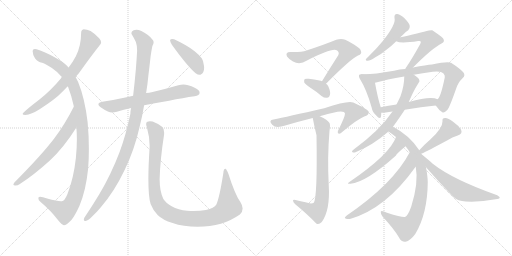
t = 0.00 s
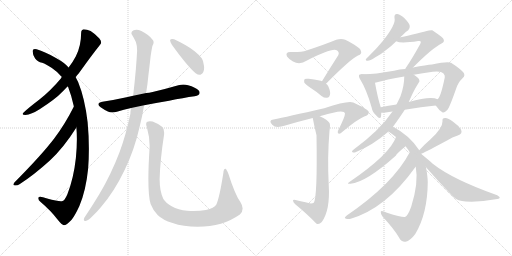
t = 3.45 s
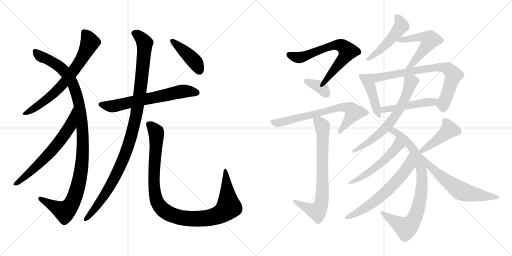
t = 6.91 s
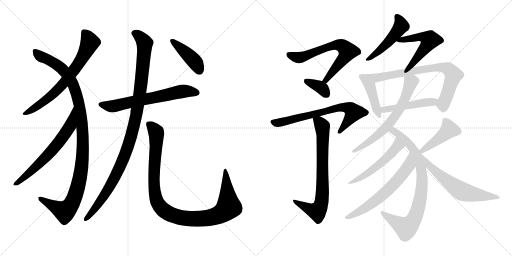
t = 10.36 s
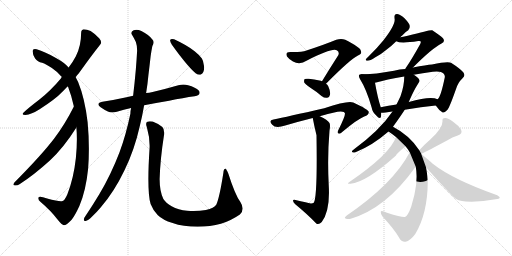
t = 13.82 s
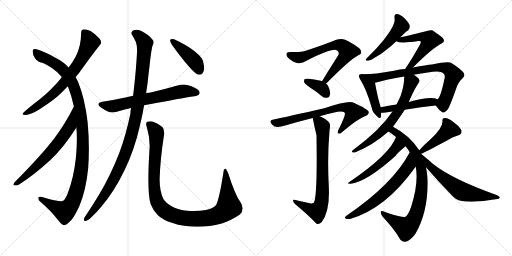
t = 17.27 s

The animated SVG that drew these frames (rendered in a browser with its animation timeline set to each time). Animation: 22 CSS @keyframes rules; one cycle of 17.27 s.

<svg version="1.1" viewBox="0 0 2048 1024" xmlns="http://www.w3.org/2000/svg">
  <g stroke="lightgray" stroke-dasharray="1,1" stroke-width="1" transform="scale(4, 4)">
    <line x1="0" y1="0" x2="256" y2="256"></line>
    <line x1="256" y1="0" x2="0" y2="256"></line>
    <line x1="128" y1="0" x2="128" y2="256"></line>
    <line x1="0" y1="128" x2="256" y2="128"></line>
    <line x1="256" y1="0" x2="512" y2="256"></line>
    <line x1="512" y1="0" x2="256" y2="256"></line>
    <line x1="384" y1="0" x2="384" y2="256"></line>
    <line x1="256" y1="128" x2="512" y2="128"></line>
  </g>
<g transform="scale(1, -1) translate(0, -850)">
   <style type="text/css">
    @keyframes keyframes0 {
      from {
       stroke: black;
       stroke-dashoffset: 697;
       stroke-width: 128;
       }
       69% {
       animation-timing-function: step-end;
       stroke: black;
       stroke-dashoffset: 0;
       stroke-width: 128;
       }
       to {
       stroke: black;
       stroke-width: 1024;
       }
       }
       #make-me-a-hanzi-animation-0 {
         animation: keyframes0 0.817220s both;
         animation-delay: 0.000000s;
         animation-timing-function: linear;
       }
    @keyframes keyframes1 {
      from {
       stroke: black;
       stroke-dashoffset: 1102;
       stroke-width: 128;
       }
       78% {
       animation-timing-function: step-end;
       stroke: black;
       stroke-dashoffset: 0;
       stroke-width: 128;
       }
       to {
       stroke: black;
       stroke-width: 1024;
       }
       }
       #make-me-a-hanzi-animation-1 {
         animation: keyframes1 1.146810s both;
         animation-delay: 0.817220s;
         animation-timing-function: linear;
       }
    @keyframes keyframes2 {
      from {
       stroke: black;
       stroke-dashoffset: 650;
       stroke-width: 128;
       }
       68% {
       animation-timing-function: step-end;
       stroke: black;
       stroke-dashoffset: 0;
       stroke-width: 128;
       }
       to {
       stroke: black;
       stroke-width: 1024;
       }
       }
       #make-me-a-hanzi-animation-2 {
         animation: keyframes2 0.778971s both;
         animation-delay: 1.964030s;
         animation-timing-function: linear;
       }
    @keyframes keyframes3 {
      from {
       stroke: black;
       stroke-dashoffset: 646;
       stroke-width: 128;
       }
       68% {
       animation-timing-function: step-end;
       stroke: black;
       stroke-dashoffset: 0;
       stroke-width: 128;
       }
       to {
       stroke: black;
       stroke-width: 1024;
       }
       }
       #make-me-a-hanzi-animation-3 {
         animation: keyframes3 0.775716s both;
         animation-delay: 2.743001s;
         animation-timing-function: linear;
       }
    @keyframes keyframes4 {
      from {
       stroke: black;
       stroke-dashoffset: 1075;
       stroke-width: 128;
       }
       78% {
       animation-timing-function: step-end;
       stroke: black;
       stroke-dashoffset: 0;
       stroke-width: 128;
       }
       to {
       stroke: black;
       stroke-width: 1024;
       }
       }
       #make-me-a-hanzi-animation-4 {
         animation: keyframes4 1.124837s both;
         animation-delay: 3.518717s;
         animation-timing-function: linear;
       }
    @keyframes keyframes5 {
      from {
       stroke: black;
       stroke-dashoffset: 1049;
       stroke-width: 128;
       }
       77% {
       animation-timing-function: step-end;
       stroke: black;
       stroke-dashoffset: 0;
       stroke-width: 128;
       }
       to {
       stroke: black;
       stroke-width: 1024;
       }
       }
       #make-me-a-hanzi-animation-5 {
         animation: keyframes5 1.103678s both;
         animation-delay: 4.643554s;
         animation-timing-function: linear;
       }
    @keyframes keyframes6 {
      from {
       stroke: black;
       stroke-dashoffset: 423;
       stroke-width: 128;
       }
       58% {
       animation-timing-function: step-end;
       stroke: black;
       stroke-dashoffset: 0;
       stroke-width: 128;
       }
       to {
       stroke: black;
       stroke-width: 1024;
       }
       }
       #make-me-a-hanzi-animation-6 {
         animation: keyframes6 0.594238s both;
         animation-delay: 5.747232s;
         animation-timing-function: linear;
       }
    @keyframes keyframes7 {
      from {
       stroke: black;
       stroke-dashoffset: 665;
       stroke-width: 128;
       }
       68% {
       animation-timing-function: step-end;
       stroke: black;
       stroke-dashoffset: 0;
       stroke-width: 128;
       }
       to {
       stroke: black;
       stroke-width: 1024;
       }
       }
       #make-me-a-hanzi-animation-7 {
         animation: keyframes7 0.791178s both;
         animation-delay: 6.341470s;
         animation-timing-function: linear;
       }
    @keyframes keyframes8 {
      from {
       stroke: black;
       stroke-dashoffset: 358;
       stroke-width: 128;
       }
       54% {
       animation-timing-function: step-end;
       stroke: black;
       stroke-dashoffset: 0;
       stroke-width: 128;
       }
       to {
       stroke: black;
       stroke-width: 1024;
       }
       }
       #make-me-a-hanzi-animation-8 {
         animation: keyframes8 0.541341s both;
         animation-delay: 7.132648s;
         animation-timing-function: linear;
       }
    @keyframes keyframes9 {
      from {
       stroke: black;
       stroke-dashoffset: 689;
       stroke-width: 128;
       }
       69% {
       animation-timing-function: step-end;
       stroke: black;
       stroke-dashoffset: 0;
       stroke-width: 128;
       }
       to {
       stroke: black;
       stroke-width: 1024;
       }
       }
       #make-me-a-hanzi-animation-9 {
         animation: keyframes9 0.810710s both;
         animation-delay: 7.673989s;
         animation-timing-function: linear;
       }
    @keyframes keyframes10 {
      from {
       stroke: black;
       stroke-dashoffset: 741;
       stroke-width: 128;
       }
       71% {
       animation-timing-function: step-end;
       stroke: black;
       stroke-dashoffset: 0;
       stroke-width: 128;
       }
       to {
       stroke: black;
       stroke-width: 1024;
       }
       }
       #make-me-a-hanzi-animation-10 {
         animation: keyframes10 0.853027s both;
         animation-delay: 8.484699s;
         animation-timing-function: linear;
       }
    @keyframes keyframes11 {
      from {
       stroke: black;
       stroke-dashoffset: 482;
       stroke-width: 128;
       }
       61% {
       animation-timing-function: step-end;
       stroke: black;
       stroke-dashoffset: 0;
       stroke-width: 128;
       }
       to {
       stroke: black;
       stroke-width: 1024;
       }
       }
       #make-me-a-hanzi-animation-11 {
         animation: keyframes11 0.642253s both;
         animation-delay: 9.337726s;
         animation-timing-function: linear;
       }
    @keyframes keyframes12 {
      from {
       stroke: black;
       stroke-dashoffset: 536;
       stroke-width: 128;
       }
       64% {
       animation-timing-function: step-end;
       stroke: black;
       stroke-dashoffset: 0;
       stroke-width: 128;
       }
       to {
       stroke: black;
       stroke-width: 1024;
       }
       }
       #make-me-a-hanzi-animation-12 {
         animation: keyframes12 0.686198s both;
         animation-delay: 9.979979s;
         animation-timing-function: linear;
       }
    @keyframes keyframes13 {
      from {
       stroke: black;
       stroke-dashoffset: 434;
       stroke-width: 128;
       }
       59% {
       animation-timing-function: step-end;
       stroke: black;
       stroke-dashoffset: 0;
       stroke-width: 128;
       }
       to {
       stroke: black;
       stroke-width: 1024;
       }
       }
       #make-me-a-hanzi-animation-13 {
         animation: keyframes13 0.603190s both;
         animation-delay: 10.666177s;
         animation-timing-function: linear;
       }
    @keyframes keyframes14 {
      from {
       stroke: black;
       stroke-dashoffset: 762;
       stroke-width: 128;
       }
       71% {
       animation-timing-function: step-end;
       stroke: black;
       stroke-dashoffset: 0;
       stroke-width: 128;
       }
       to {
       stroke: black;
       stroke-width: 1024;
       }
       }
       #make-me-a-hanzi-animation-14 {
         animation: keyframes14 0.870117s both;
         animation-delay: 11.269367s;
         animation-timing-function: linear;
       }
    @keyframes keyframes15 {
      from {
       stroke: black;
       stroke-dashoffset: 477;
       stroke-width: 128;
       }
       61% {
       animation-timing-function: step-end;
       stroke: black;
       stroke-dashoffset: 0;
       stroke-width: 128;
       }
       to {
       stroke: black;
       stroke-width: 1024;
       }
       }
       #make-me-a-hanzi-animation-15 {
         animation: keyframes15 0.638184s both;
         animation-delay: 12.139484s;
         animation-timing-function: linear;
       }
    @keyframes keyframes16 {
      from {
       stroke: black;
       stroke-dashoffset: 650;
       stroke-width: 128;
       }
       68% {
       animation-timing-function: step-end;
       stroke: black;
       stroke-dashoffset: 0;
       stroke-width: 128;
       }
       to {
       stroke: black;
       stroke-width: 1024;
       }
       }
       #make-me-a-hanzi-animation-16 {
         animation: keyframes16 0.778971s both;
         animation-delay: 12.777668s;
         animation-timing-function: linear;
       }
    @keyframes keyframes17 {
      from {
       stroke: black;
       stroke-dashoffset: 830;
       stroke-width: 128;
       }
       73% {
       animation-timing-function: step-end;
       stroke: black;
       stroke-dashoffset: 0;
       stroke-width: 128;
       }
       to {
       stroke: black;
       stroke-width: 1024;
       }
       }
       #make-me-a-hanzi-animation-17 {
         animation: keyframes17 0.925456s both;
         animation-delay: 13.556639s;
         animation-timing-function: linear;
       }
    @keyframes keyframes18 {
      from {
       stroke: black;
       stroke-dashoffset: 526;
       stroke-width: 128;
       }
       63% {
       animation-timing-function: step-end;
       stroke: black;
       stroke-dashoffset: 0;
       stroke-width: 128;
       }
       to {
       stroke: black;
       stroke-width: 1024;
       }
       }
       #make-me-a-hanzi-animation-18 {
         animation: keyframes18 0.678060s both;
         animation-delay: 14.482095s;
         animation-timing-function: linear;
       }
    @keyframes keyframes19 {
      from {
       stroke: black;
       stroke-dashoffset: 627;
       stroke-width: 128;
       }
       67% {
       animation-timing-function: step-end;
       stroke: black;
       stroke-dashoffset: 0;
       stroke-width: 128;
       }
       to {
       stroke: black;
       stroke-width: 1024;
       }
       }
       #make-me-a-hanzi-animation-19 {
         animation: keyframes19 0.760254s both;
         animation-delay: 15.160155s;
         animation-timing-function: linear;
       }
    @keyframes keyframes20 {
      from {
       stroke: black;
       stroke-dashoffset: 441;
       stroke-width: 128;
       }
       59% {
       animation-timing-function: step-end;
       stroke: black;
       stroke-dashoffset: 0;
       stroke-width: 128;
       }
       to {
       stroke: black;
       stroke-width: 1024;
       }
       }
       #make-me-a-hanzi-animation-20 {
         animation: keyframes20 0.608887s both;
         animation-delay: 15.920409s;
         animation-timing-function: linear;
       }
    @keyframes keyframes21 {
      from {
       stroke: black;
       stroke-dashoffset: 603;
       stroke-width: 128;
       }
       66% {
       animation-timing-function: step-end;
       stroke: black;
       stroke-dashoffset: 0;
       stroke-width: 128;
       }
       to {
       stroke: black;
       stroke-width: 1024;
       }
       }
       #make-me-a-hanzi-animation-21 {
         animation: keyframes21 0.740723s both;
         animation-delay: 16.529296s;
         animation-timing-function: linear;
       }
</style>
<path d="M 302.5 542.0 Q 315.5 556.0 325.5 571.0 Q 365.5 627.0 399.5 670.0 Q 404.5 675.0 404.5 681.0 Q 404.5 688.0 397.5 696.0 Q 381.5 714.0 362.5 726.0 Q 347.5 733.0 334.5 733.0 Q 324.5 731.0 324.5 718.0 Q 324.5 667.0 303.5 625.0 Q 292.5 604.0 274.5 580.0 L 247.5 543.0 Q 244.5 539.0 243.5 536.0 Q 202.5 487.0 156.5 451.0 Q 114.5 419.0 95.5 401.0 Q 90.5 397.0 90.5 394.0 Q 90.5 390.0 101.5 390.0 Q 125.5 392.0 158.5 413.0 Q 223.5 455.0 247.5 481.0 Q 270.5 505.0 271.5 505.0 L 302.5 542.0 Z" fill="lightgray"></path> 
<path d="M 350.5 361.0 Q 339.5 456.0 312.5 522.0 Q 306.5 533.0 302.5 542.0 L 274.5 580.0 Q 258.5 599.0 225.5 617.0 Q 179.5 644.0 146.5 653.0 Q 142.5 654.0 139.5 654.0 Q 130.5 654.0 130.5 646.0 Q 130.5 631.0 140.5 616.0 Q 150.5 602.0 168.5 599.0 Q 183.5 594.0 207.5 578.0 Q 229.5 563.0 244.5 545.0 Q 246.5 543.0 247.5 543.0 L 271.5 505.0 Q 286.5 466.0 295.5 424.0 L 305.5 340.0 Q 307.5 318.0 307.5 294.0 Q 307.5 258.0 303.5 218.0 Q 294.5 136.0 269.5 73.0 Q 257.5 45.0 247.5 45.0 L 243.5 45.0 Q 228.5 45.0 188.5 56.0 Q 169.5 63.0 160.5 63.0 Q 155.5 63.0 154.5 61.0 Q 153.5 58.0 153.5 56.0 Q 153.5 49.0 161.5 43.0 Q 203.5 7.0 228.5 -26.0 Q 248.5 -51.0 255.5 -51.0 Q 265.5 -51.0 286.5 -29.0 Q 299.5 -13.0 317.5 26.0 Q 343.5 87.0 352.5 175.0 Q 355.5 214.0 355.5 255.0 Q 355.5 307.0 350.5 361.0 Z" fill="lightgray"></path> 
<path d="M 295.5 424.0 Q 260.5 354.0 217.5 297.0 Q 168.5 232.0 57.5 120.0 Q 53.5 115.0 53.5 112.0 Q 53.5 109.0 60.5 108.0 L 62.5 108.0 Q 70.5 108.0 79.5 114.0 Q 135.5 150.0 199.5 208.0 Q 254.5 259.0 305.5 340.0 C 321.5 365.0 309.5 451.0 295.5 424.0 Z" fill="lightgray"></path> 
<path d="M 610.5 482.0 Q 596.5 479.0 584.5 478.0 L 532.5 467.0 Q 509.5 461.0 491.5 458.0 Q 451.5 449.0 409.5 443.0 Q 393.5 440.0 393.5 433.0 Q 393.5 428.0 402.5 421.0 Q 416.5 411.0 431.5 404.0 Q 439.5 400.0 448.5 400.0 Q 457.5 400.0 467.5 403.0 Q 494.5 411.0 524.5 418.0 L 576.5 429.0 Q 622.5 438.0 676.5 447.0 Q 733.5 459.0 778.5 465.0 Q 798.5 469.0 798.5 479.0 Q 798.5 491.0 776.5 500.0 Q 767.5 505.0 752.5 509.0 Q 743.5 512.0 733.5 512.0 Q 724.5 512.0 713.5 509.0 Q 661.5 494.0 610.5 482.0 Z" fill="lightgray"></path> 
<path d="M 584.5 478.0 Q 590.5 514.0 593.5 548.0 Q 598.5 589.0 602.5 625.0 Q 605.5 647.0 609.5 666.0 Q 614.5 674.0 614.5 681.0 Q 614.5 687.0 609.5 692.0 Q 595.5 711.0 565.5 726.0 Q 554.5 731.0 545.5 731.0 Q 539.5 731.0 534.5 729.0 Q 525.5 725.0 525.5 718.0 Q 525.5 715.0 528.5 710.0 Q 536.5 697.0 543.5 682.0 Q 548.5 668.0 548.5 647.0 Q 546.5 613.0 543.5 574.0 Q 538.5 518.0 532.5 467.0 L 524.5 418.0 Q 521.5 407.0 521.5 395.0 Q 503.5 309.0 478.5 242.0 Q 442.5 148.0 396.5 72.0 Q 369.5 27.0 342.5 -13.0 Q 335.5 -21.0 335.5 -27.0 L 335.5 -30.0 Q 335.5 -34.0 340.5 -34.0 L 342.5 -34.0 Q 352.5 -32.0 367.5 -17.0 Q 387.5 2.0 402.5 20.0 Q 456.5 82.0 498.5 170.0 Q 537.5 250.0 558.5 343.0 Q 569.5 387.0 576.5 429.0 L 584.5 478.0 Z" fill="lightgray"></path> 
<path d="M 602.5 34.0 Q 612.5 8.0 630.5 -10.0 Q 650.5 -30.0 690.5 -42.0 Q 732.5 -57.0 790.5 -57.0 Q 841.5 -57.0 883.5 -45.0 Q 923.5 -33.0 959.5 -8.0 Q 970.5 2.0 970.5 16.0 Q 970.5 28.0 961.5 42.0 Q 940.5 70.0 913.5 155.0 Q 906.5 172.0 902.5 175.0 L 901.5 175.0 Q 894.5 175.0 893.5 159.0 Q 878.5 62.0 865.5 32.0 Q 856.5 17.0 823.5 10.0 Q 800.5 6.0 774.5 6.0 Q 761.5 6.0 748.5 7.0 Q 713.5 10.0 686.5 25.0 Q 662.5 39.0 653.5 54.0 Q 638.5 85.0 638.5 133.0 Q 640.5 211.0 656.5 313.0 L 656.5 320.0 Q 656.5 335.0 649.5 342.0 Q 634.5 355.0 610.5 364.0 Q 604.5 365.0 599.5 365.0 Q 593.5 365.0 589.5 363.0 Q 584.5 361.0 584.5 354.0 Q 584.5 349.0 587.5 341.0 Q 598.5 302.0 598.5 268.0 L 598.5 262.0 Q 593.5 186.0 593.5 133.0 Q 593.5 62.0 602.5 34.0 Z" fill="lightgray"></path> 
<path d="M 680.5 690.0 L 680.5 688.0 Q 680.5 682.0 687.5 671.0 Q 749.5 585.0 782.5 557.0 Q 791.5 551.0 798.5 551.0 Q 801.5 551.0 803.5 552.0 Q 816.5 558.0 816.5 580.0 Q 816.5 584.0 815.5 589.0 Q 813.5 607.0 807.5 616.0 Q 797.5 630.0 778.5 645.0 Q 750.5 668.0 696.5 693.0 Q 692.5 694.0 688.5 694.0 Q 682.5 694.0 680.5 690.0 Z" fill="lightgray"></path> 
<path d="M 1304.0 515.0 Q 1403.0 615.0 1432.0 628.0 Q 1450.0 634.0 1443.0 648.0 Q 1440.0 661.0 1381.0 691.0 Q 1365.0 698.0 1345.0 691.0 Q 1299.0 672.0 1226.0 648.0 Q 1207.0 641.0 1161.0 642.0 Q 1140.0 642.0 1148.0 624.0 Q 1155.0 614.0 1172.0 604.0 Q 1199.0 589.0 1228.0 608.0 Q 1328.0 659.0 1347.0 649.0 Q 1359.0 642.0 1353.0 629.0 Q 1322.0 581.0 1288.0 525.0 C 1272.0 499.0 1283.0 494.0 1304.0 515.0 Z" fill="lightgray"></path> 
<path d="M 1288.0 525.0 Q 1284.0 529.0 1235.0 535.0 Q 1223.0 536.0 1219.0 534.0 Q 1215.0 530.0 1217.0 520.0 Q 1221.0 513.0 1243.0 498.0 Q 1264.0 485.0 1286.0 466.0 Q 1298.0 457.0 1309.0 459.0 Q 1318.0 460.0 1320.0 471.0 Q 1323.0 483.0 1313.0 505.0 Q 1310.0 512.0 1304.0 515.0 L 1288.0 525.0 Z" fill="lightgray"></path> 
<path d="M 1279.0 385.0 Q 1312.0 395.0 1350.0 403.0 Q 1378.0 407.0 1380.0 396.0 Q 1380.0 383.0 1354.0 331.0 Q 1348.0 319.0 1354.0 316.0 Q 1360.0 313.0 1370.0 323.0 Q 1431.0 374.0 1457.0 384.0 Q 1476.0 390.0 1475.0 402.0 Q 1474.0 412.0 1413.0 440.0 Q 1392.0 449.0 1297.0 417.0 Q 1147.0 383.0 1094.0 372.0 Q 1072.0 369.0 1089.0 351.0 Q 1102.0 335.0 1141.0 348.0 Q 1195.0 364.0 1251.0 378.0 L 1279.0 385.0 Z" fill="lightgray"></path> 
<path d="M 1222.0 41.0 Q 1204.0 45.0 1182.0 50.0 Q 1172.0 53.0 1172.0 47.0 Q 1173.0 40.0 1181.0 33.0 Q 1232.0 -9.0 1265.0 -44.0 Q 1275.0 -51.0 1287.0 -38.0 Q 1321.0 8.0 1315.0 108.0 Q 1309.0 222.0 1318.0 327.0 Q 1322.0 349.0 1318.0 358.0 Q 1311.0 370.0 1279.0 385.0 C 1252.0 399.0 1247.0 401.0 1251.0 378.0 Q 1257.0 345.0 1266.0 309.0 Q 1270.0 60.0 1255.0 39.0 Q 1245.0 33.0 1222.0 41.0 Z" fill="lightgray"></path> 
<path d="M 1602.0 701.0 Q 1603.0 705.0 1608.0 707.0 Q 1621.0 723.0 1633.0 729.0 Q 1640.0 736.0 1639.0 746.0 Q 1638.0 756.0 1619.0 776.0 Q 1603.0 792.0 1589.0 794.0 Q 1576.0 795.0 1578.0 778.0 Q 1585.0 754.0 1533.0 688.0 Q 1508.0 657.0 1475.0 625.0 Q 1468.0 618.0 1464.0 614.0 Q 1460.0 607.0 1471.0 607.0 Q 1480.0 607.0 1500.0 620.0 Q 1521.0 630.0 1547.0 652.0 Q 1565.0 665.0 1585.0 685.0 L 1602.0 701.0 Z" fill="lightgray"></path> 
<path d="M 1652.0 580.0 Q 1727.0 656.0 1766.0 676.0 Q 1782.0 683.0 1772.0 697.0 Q 1762.0 707.0 1729.0 729.0 Q 1723.0 732.0 1631.0 707.0 Q 1618.0 704.0 1602.0 701.0 C 1573.0 695.0 1561.0 693.0 1585.0 685.0 Q 1603.0 675.0 1673.0 686.0 Q 1680.0 687.0 1682.0 685.0 Q 1685.0 682.0 1681.0 674.0 Q 1647.0 613.0 1627.0 584.0 Q 1623.0 580.0 1621.0 574.0 C 1607.0 548.0 1631.0 559.0 1652.0 580.0 Z" fill="lightgray"></path> 
<path d="M 1450.0 553.0 Q 1440.0 554.0 1437.0 551.0 Q 1433.0 545.0 1441.0 532.0 Q 1466.0 492.0 1486.0 422.0 Q 1490.0 400.0 1505.0 388.0 Q 1521.0 370.0 1524.0 384.0 Q 1525.0 391.0 1525.0 399.0 L 1523.0 421.0 Q 1511.0 457.0 1500.0 519.0 C 1495.0 549.0 1480.0 552.0 1450.0 553.0 Z" fill="lightgray"></path> 
<path d="M 1743.0 428.0 Q 1756.0 409.0 1768.0 402.0 Q 1775.0 395.0 1790.0 411.0 Q 1799.0 423.0 1823.0 491.0 Q 1830.0 518.0 1851.0 538.0 Q 1863.0 548.0 1853.0 561.0 Q 1840.0 576.0 1804.0 599.0 Q 1791.0 606.0 1728.0 592.0 Q 1707.0 591.0 1652.0 580.0 L 1621.0 574.0 Q 1599.0 573.0 1576.0 567.0 Q 1486.0 551.0 1450.0 553.0 C 1420.0 553.0 1471.0 511.0 1500.0 519.0 Q 1546.0 532.0 1617.0 544.0 L 1655.0 551.0 Q 1689.0 558.0 1731.0 563.0 Q 1764.0 567.0 1774.0 556.0 Q 1781.0 549.0 1779.0 540.0 Q 1763.0 461.0 1750.0 453.0 C 1738.0 435.0 1738.0 435.0 1743.0 428.0 Z" fill="lightgray"></path> 
<path d="M 1619.0 411.0 Q 1686.0 423.0 1743.0 428.0 C 1773.0 431.0 1778.0 443.0 1750.0 453.0 Q 1722.0 466.0 1635.0 442.0 L 1586.0 432.0 Q 1553.0 428.0 1523.0 421.0 C 1494.0 414.0 1495.0 398.0 1525.0 399.0 Q 1532.0 399.0 1543.0 400.0 Q 1555.0 403.0 1570.0 404.0 L 1619.0 411.0 Z" fill="lightgray"></path> 
<path d="M 1572.0 343.0 Q 1603.0 386.0 1619.0 411.0 L 1635.0 442.0 Q 1642.0 458.0 1651.0 477.0 Q 1661.0 498.0 1674.0 518.0 Q 1681.0 525.0 1676.0 533.0 Q 1672.0 540.0 1655.0 551.0 C 1630.0 568.0 1618.0 574.0 1617.0 544.0 Q 1617.0 507.0 1602.0 465.0 Q 1595.0 450.0 1586.0 432.0 L 1570.0 404.0 Q 1519.0 328.0 1411.0 249.0 Q 1405.0 243.0 1410.0 241.0 Q 1416.0 238.0 1424.0 242.0 Q 1491.0 269.0 1554.0 324.0 L 1572.0 343.0 Z" fill="lightgray"></path> 
<path d="M 1685.0 234.0 L 1685.0 235.0 L 1677.0 249.0 Q 1638.0 309.0 1572.0 343.0 C 1546.0 358.0 1529.0 341.0 1554.0 324.0 Q 1569.0 314.0 1584.0 302.0 L 1622.0 265.0 Q 1631.0 255.0 1639.0 241.0 L 1663.0 183.0 Q 1675.0 119.0 1645.0 24.0 Q 1632.0 -13.0 1620.0 -18.0 Q 1611.0 -21.0 1548.0 -1.0 Q 1524.0 11.0 1523.0 3.0 Q 1522.0 -4.0 1530.0 -16.0 Q 1578.0 -68.0 1596.0 -100.0 Q 1606.0 -119.0 1622.0 -117.0 Q 1641.0 -113.0 1661.0 -86.0 Q 1710.0 -5.0 1711.0 121.0 Q 1711.0 142.0 1704.0 181.0 L 1685.0 234.0 Z" fill="lightgray"></path> 
<path d="M 1584.0 302.0 Q 1560.0 233.0 1399.0 123.0 Q 1383.0 114.0 1402.0 115.0 Q 1465.0 121.0 1584.0 228.0 Q 1585.0 234.0 1622.0 265.0 C 1645.0 284.0 1595.0 330.0 1584.0 302.0 Z" fill="lightgray"></path> 
<path d="M 1639.0 241.0 Q 1573.0 115.0 1387.0 -12.0 Q 1374.0 -22.0 1383.0 -24.0 Q 1390.0 -28.0 1403.0 -25.0 Q 1544.0 17.0 1661.0 181.0 Q 1661.0 182.0 1663.0 183.0 C 1681.0 207.0 1653.0 267.0 1639.0 241.0 Z" fill="lightgray"></path> 
<path d="M 1685.0 235.0 Q 1712.0 247.0 1790.0 289.0 Q 1809.0 302.0 1831.0 308.0 Q 1852.0 315.0 1844.0 332.0 Q 1834.0 348.0 1811.0 364.0 Q 1792.0 379.0 1780.0 378.0 Q 1768.0 378.0 1770.0 365.0 Q 1771.0 337.0 1721.0 292.0 Q 1699.0 273.0 1677.0 249.0 C 1657.0 227.0 1658.0 223.0 1685.0 235.0 Z" fill="lightgray"></path> 
<path d="M 1704.0 181.0 Q 1756.0 121.0 1812.0 64.0 Q 1831.0 45.0 1863.0 44.0 Q 1921.0 41.0 1982.0 53.0 Q 1998.0 54.0 1999.0 59.0 Q 2000.0 63.0 1989.0 69.0 Q 1811.0 132.0 1731.0 195.0 Q 1721.0 205.0 1685.0 234.0 C 1662.0 253.0 1684.0 204.0 1704.0 181.0 Z" fill="lightgray"></path> 
      <clipPath id="make-me-a-hanzi-clip-0">
      <path d="M 302.5 542.0 Q 315.5 556.0 325.5 571.0 Q 365.5 627.0 399.5 670.0 Q 404.5 675.0 404.5 681.0 Q 404.5 688.0 397.5 696.0 Q 381.5 714.0 362.5 726.0 Q 347.5 733.0 334.5 733.0 Q 324.5 731.0 324.5 718.0 Q 324.5 667.0 303.5 625.0 Q 292.5 604.0 274.5 580.0 L 247.5 543.0 Q 244.5 539.0 243.5 536.0 Q 202.5 487.0 156.5 451.0 Q 114.5 419.0 95.5 401.0 Q 90.5 397.0 90.5 394.0 Q 90.5 390.0 101.5 390.0 Q 125.5 392.0 158.5 413.0 Q 223.5 455.0 247.5 481.0 Q 270.5 505.0 271.5 505.0 L 302.5 542.0 Z" fill="lightgray"></path>
      </clipPath>
      <path clip-path="url(#make-me-a-hanzi-clip-0)" d="M 337.5 720.0 L 359.5 681.0 L 303.5 579.0 L 216.5 477.0 L 172.5 441.0 L 96.5 395.0 " fill="none" id="make-me-a-hanzi-animation-0" stroke-dasharray="569 1138" stroke-linecap="round"></path>

      <clipPath id="make-me-a-hanzi-clip-1">
      <path d="M 350.5 361.0 Q 339.5 456.0 312.5 522.0 Q 306.5 533.0 302.5 542.0 L 274.5 580.0 Q 258.5 599.0 225.5 617.0 Q 179.5 644.0 146.5 653.0 Q 142.5 654.0 139.5 654.0 Q 130.5 654.0 130.5 646.0 Q 130.5 631.0 140.5 616.0 Q 150.5 602.0 168.5 599.0 Q 183.5 594.0 207.5 578.0 Q 229.5 563.0 244.5 545.0 Q 246.5 543.0 247.5 543.0 L 271.5 505.0 Q 286.5 466.0 295.5 424.0 L 305.5 340.0 Q 307.5 318.0 307.5 294.0 Q 307.5 258.0 303.5 218.0 Q 294.5 136.0 269.5 73.0 Q 257.5 45.0 247.5 45.0 L 243.5 45.0 Q 228.5 45.0 188.5 56.0 Q 169.5 63.0 160.5 63.0 Q 155.5 63.0 154.5 61.0 Q 153.5 58.0 153.5 56.0 Q 153.5 49.0 161.5 43.0 Q 203.5 7.0 228.5 -26.0 Q 248.5 -51.0 255.5 -51.0 Q 265.5 -51.0 286.5 -29.0 Q 299.5 -13.0 317.5 26.0 Q 343.5 87.0 352.5 175.0 Q 355.5 214.0 355.5 255.0 Q 355.5 307.0 350.5 361.0 Z" fill="lightgray"></path>
      </clipPath>
      <path clip-path="url(#make-me-a-hanzi-clip-1)" d="M 141.5 643.0 L 159.5 626.0 L 237.5 583.0 L 284.5 528.0 L 314.5 444.0 L 331.5 306.0 L 322.5 153.0 L 304.5 80.0 L 283.5 31.0 L 257.5 4.0 L 159.5 58.0 " fill="none" id="make-me-a-hanzi-animation-1" stroke-dasharray="974 1948" stroke-linecap="round"></path>

      <clipPath id="make-me-a-hanzi-clip-2">
      <path d="M 295.5 424.0 Q 260.5 354.0 217.5 297.0 Q 168.5 232.0 57.5 120.0 Q 53.5 115.0 53.5 112.0 Q 53.5 109.0 60.5 108.0 L 62.5 108.0 Q 70.5 108.0 79.5 114.0 Q 135.5 150.0 199.5 208.0 Q 254.5 259.0 305.5 340.0 C 321.5 365.0 309.5 451.0 295.5 424.0 Z" fill="lightgray"></path>
      </clipPath>
      <path clip-path="url(#make-me-a-hanzi-clip-2)" d="M 292.5 417.0 L 280.5 345.0 L 235.5 281.0 L 133.5 173.0 L 59.5 114.0 " fill="none" id="make-me-a-hanzi-animation-2" stroke-dasharray="522 1044" stroke-linecap="round"></path>

      <clipPath id="make-me-a-hanzi-clip-3">
      <path d="M 610.5 482.0 Q 596.5 479.0 584.5 478.0 L 532.5 467.0 Q 509.5 461.0 491.5 458.0 Q 451.5 449.0 409.5 443.0 Q 393.5 440.0 393.5 433.0 Q 393.5 428.0 402.5 421.0 Q 416.5 411.0 431.5 404.0 Q 439.5 400.0 448.5 400.0 Q 457.5 400.0 467.5 403.0 Q 494.5 411.0 524.5 418.0 L 576.5 429.0 Q 622.5 438.0 676.5 447.0 Q 733.5 459.0 778.5 465.0 Q 798.5 469.0 798.5 479.0 Q 798.5 491.0 776.5 500.0 Q 767.5 505.0 752.5 509.0 Q 743.5 512.0 733.5 512.0 Q 724.5 512.0 713.5 509.0 Q 661.5 494.0 610.5 482.0 Z" fill="lightgray"></path>
      </clipPath>
      <path clip-path="url(#make-me-a-hanzi-clip-3)" d="M 403.5 431.0 L 457.5 426.0 L 730.5 485.0 L 786.5 480.0 " fill="none" id="make-me-a-hanzi-animation-3" stroke-dasharray="518 1036" stroke-linecap="round"></path>

      <clipPath id="make-me-a-hanzi-clip-4">
      <path d="M 584.5 478.0 Q 590.5 514.0 593.5 548.0 Q 598.5 589.0 602.5 625.0 Q 605.5 647.0 609.5 666.0 Q 614.5 674.0 614.5 681.0 Q 614.5 687.0 609.5 692.0 Q 595.5 711.0 565.5 726.0 Q 554.5 731.0 545.5 731.0 Q 539.5 731.0 534.5 729.0 Q 525.5 725.0 525.5 718.0 Q 525.5 715.0 528.5 710.0 Q 536.5 697.0 543.5 682.0 Q 548.5 668.0 548.5 647.0 Q 546.5 613.0 543.5 574.0 Q 538.5 518.0 532.5 467.0 L 524.5 418.0 Q 521.5 407.0 521.5 395.0 Q 503.5 309.0 478.5 242.0 Q 442.5 148.0 396.5 72.0 Q 369.5 27.0 342.5 -13.0 Q 335.5 -21.0 335.5 -27.0 L 335.5 -30.0 Q 335.5 -34.0 340.5 -34.0 L 342.5 -34.0 Q 352.5 -32.0 367.5 -17.0 Q 387.5 2.0 402.5 20.0 Q 456.5 82.0 498.5 170.0 Q 537.5 250.0 558.5 343.0 Q 569.5 387.0 576.5 429.0 L 584.5 478.0 Z" fill="lightgray"></path>
      </clipPath>
      <path clip-path="url(#make-me-a-hanzi-clip-4)" d="M 537.5 718.0 L 570.5 692.0 L 578.5 665.0 L 559.5 476.0 L 534.5 341.0 L 503.5 240.0 L 454.5 131.0 L 387.5 25.0 L 340.5 -28.0 " fill="none" id="make-me-a-hanzi-animation-4" stroke-dasharray="947 1894" stroke-linecap="round"></path>

      <clipPath id="make-me-a-hanzi-clip-5">
      <path d="M 602.5 34.0 Q 612.5 8.0 630.5 -10.0 Q 650.5 -30.0 690.5 -42.0 Q 732.5 -57.0 790.5 -57.0 Q 841.5 -57.0 883.5 -45.0 Q 923.5 -33.0 959.5 -8.0 Q 970.5 2.0 970.5 16.0 Q 970.5 28.0 961.5 42.0 Q 940.5 70.0 913.5 155.0 Q 906.5 172.0 902.5 175.0 L 901.5 175.0 Q 894.5 175.0 893.5 159.0 Q 878.5 62.0 865.5 32.0 Q 856.5 17.0 823.5 10.0 Q 800.5 6.0 774.5 6.0 Q 761.5 6.0 748.5 7.0 Q 713.5 10.0 686.5 25.0 Q 662.5 39.0 653.5 54.0 Q 638.5 85.0 638.5 133.0 Q 640.5 211.0 656.5 313.0 L 656.5 320.0 Q 656.5 335.0 649.5 342.0 Q 634.5 355.0 610.5 364.0 Q 604.5 365.0 599.5 365.0 Q 593.5 365.0 589.5 363.0 Q 584.5 361.0 584.5 354.0 Q 584.5 349.0 587.5 341.0 Q 598.5 302.0 598.5 268.0 L 598.5 262.0 Q 593.5 186.0 593.5 133.0 Q 593.5 62.0 602.5 34.0 Z" fill="lightgray"></path>
      </clipPath>
      <path clip-path="url(#make-me-a-hanzi-clip-5)" d="M 596.5 353.0 L 625.5 317.0 L 616.5 177.0 L 619.5 75.0 L 635.5 30.0 L 669.5 -1.0 L 716.5 -19.0 L 782.5 -26.0 L 855.5 -17.0 L 890.5 0.0 L 914.5 22.0 L 902.5 170.0 " fill="none" id="make-me-a-hanzi-animation-5" stroke-dasharray="921 1842" stroke-linecap="round"></path>

      <clipPath id="make-me-a-hanzi-clip-6">
      <path d="M 680.5 690.0 L 680.5 688.0 Q 680.5 682.0 687.5 671.0 Q 749.5 585.0 782.5 557.0 Q 791.5 551.0 798.5 551.0 Q 801.5 551.0 803.5 552.0 Q 816.5 558.0 816.5 580.0 Q 816.5 584.0 815.5 589.0 Q 813.5 607.0 807.5 616.0 Q 797.5 630.0 778.5 645.0 Q 750.5 668.0 696.5 693.0 Q 692.5 694.0 688.5 694.0 Q 682.5 694.0 680.5 690.0 Z" fill="lightgray"></path>
      </clipPath>
      <path clip-path="url(#make-me-a-hanzi-clip-6)" d="M 686.5 689.0 L 780.5 602.0 L 797.5 567.0 " fill="none" id="make-me-a-hanzi-animation-6" stroke-dasharray="295 590" stroke-linecap="round"></path>

      <clipPath id="make-me-a-hanzi-clip-7">
      <path d="M 1304.0 515.0 Q 1403.0 615.0 1432.0 628.0 Q 1450.0 634.0 1443.0 648.0 Q 1440.0 661.0 1381.0 691.0 Q 1365.0 698.0 1345.0 691.0 Q 1299.0 672.0 1226.0 648.0 Q 1207.0 641.0 1161.0 642.0 Q 1140.0 642.0 1148.0 624.0 Q 1155.0 614.0 1172.0 604.0 Q 1199.0 589.0 1228.0 608.0 Q 1328.0 659.0 1347.0 649.0 Q 1359.0 642.0 1353.0 629.0 Q 1322.0 581.0 1288.0 525.0 C 1272.0 499.0 1283.0 494.0 1304.0 515.0 Z" fill="lightgray"></path>
      </clipPath>
      <path clip-path="url(#make-me-a-hanzi-clip-7)" d="M 1157.0 631.0 L 1174.0 623.0 L 1212.0 622.0 L 1336.0 668.0 L 1357.0 671.0 L 1378.0 660.0 L 1391.0 645.0 L 1379.0 623.0 L 1310.0 540.0 L 1307.0 529.0 L 1296.0 529.0 " fill="none" id="make-me-a-hanzi-animation-7" stroke-dasharray="537 1074" stroke-linecap="round"></path>

      <clipPath id="make-me-a-hanzi-clip-8">
      <path d="M 1288.0 525.0 Q 1284.0 529.0 1235.0 535.0 Q 1223.0 536.0 1219.0 534.0 Q 1215.0 530.0 1217.0 520.0 Q 1221.0 513.0 1243.0 498.0 Q 1264.0 485.0 1286.0 466.0 Q 1298.0 457.0 1309.0 459.0 Q 1318.0 460.0 1320.0 471.0 Q 1323.0 483.0 1313.0 505.0 Q 1310.0 512.0 1304.0 515.0 L 1288.0 525.0 Z" fill="lightgray"></path>
      </clipPath>
      <path clip-path="url(#make-me-a-hanzi-clip-8)" d="M 1224.0 526.0 L 1287.0 497.0 L 1307.0 471.0 " fill="none" id="make-me-a-hanzi-animation-8" stroke-dasharray="230 460" stroke-linecap="round"></path>

      <clipPath id="make-me-a-hanzi-clip-9">
      <path d="M 1279.0 385.0 Q 1312.0 395.0 1350.0 403.0 Q 1378.0 407.0 1380.0 396.0 Q 1380.0 383.0 1354.0 331.0 Q 1348.0 319.0 1354.0 316.0 Q 1360.0 313.0 1370.0 323.0 Q 1431.0 374.0 1457.0 384.0 Q 1476.0 390.0 1475.0 402.0 Q 1474.0 412.0 1413.0 440.0 Q 1392.0 449.0 1297.0 417.0 Q 1147.0 383.0 1094.0 372.0 Q 1072.0 369.0 1089.0 351.0 Q 1102.0 335.0 1141.0 348.0 Q 1195.0 364.0 1251.0 378.0 L 1279.0 385.0 Z" fill="lightgray"></path>
      </clipPath>
      <path clip-path="url(#make-me-a-hanzi-clip-9)" d="M 1092.0 361.0 L 1128.0 361.0 L 1333.0 416.0 L 1369.0 421.0 L 1403.0 413.0 L 1415.0 401.0 L 1357.0 324.0 " fill="none" id="make-me-a-hanzi-animation-9" stroke-dasharray="561 1122" stroke-linecap="round"></path>

      <clipPath id="make-me-a-hanzi-clip-10">
      <path d="M 1222.0 41.0 Q 1204.0 45.0 1182.0 50.0 Q 1172.0 53.0 1172.0 47.0 Q 1173.0 40.0 1181.0 33.0 Q 1232.0 -9.0 1265.0 -44.0 Q 1275.0 -51.0 1287.0 -38.0 Q 1321.0 8.0 1315.0 108.0 Q 1309.0 222.0 1318.0 327.0 Q 1322.0 349.0 1318.0 358.0 Q 1311.0 370.0 1279.0 385.0 C 1252.0 399.0 1247.0 401.0 1251.0 378.0 Q 1257.0 345.0 1266.0 309.0 Q 1270.0 60.0 1255.0 39.0 Q 1245.0 33.0 1222.0 41.0 Z" fill="lightgray"></path>
      </clipPath>
      <path clip-path="url(#make-me-a-hanzi-clip-10)" d="M 1260.0 373.0 L 1278.0 361.0 L 1289.0 344.0 L 1291.0 322.0 L 1291.0 97.0 L 1284.0 33.0 L 1268.0 5.0 L 1237.0 14.0 L 1178.0 45.0 " fill="none" id="make-me-a-hanzi-animation-10" stroke-dasharray="613 1226" stroke-linecap="round"></path>

      <clipPath id="make-me-a-hanzi-clip-11">
      <path d="M 1602.0 701.0 Q 1603.0 705.0 1608.0 707.0 Q 1621.0 723.0 1633.0 729.0 Q 1640.0 736.0 1639.0 746.0 Q 1638.0 756.0 1619.0 776.0 Q 1603.0 792.0 1589.0 794.0 Q 1576.0 795.0 1578.0 778.0 Q 1585.0 754.0 1533.0 688.0 Q 1508.0 657.0 1475.0 625.0 Q 1468.0 618.0 1464.0 614.0 Q 1460.0 607.0 1471.0 607.0 Q 1480.0 607.0 1500.0 620.0 Q 1521.0 630.0 1547.0 652.0 Q 1565.0 665.0 1585.0 685.0 L 1602.0 701.0 Z" fill="lightgray"></path>
      </clipPath>
      <path clip-path="url(#make-me-a-hanzi-clip-11)" d="M 1588.0 783.0 L 1601.0 762.0 L 1602.0 742.0 L 1531.0 659.0 L 1473.0 616.0 " fill="none" id="make-me-a-hanzi-animation-11" stroke-dasharray="354 708" stroke-linecap="round"></path>

      <clipPath id="make-me-a-hanzi-clip-12">
      <path d="M 1652.0 580.0 Q 1727.0 656.0 1766.0 676.0 Q 1782.0 683.0 1772.0 697.0 Q 1762.0 707.0 1729.0 729.0 Q 1723.0 732.0 1631.0 707.0 Q 1618.0 704.0 1602.0 701.0 C 1573.0 695.0 1561.0 693.0 1585.0 685.0 Q 1603.0 675.0 1673.0 686.0 Q 1680.0 687.0 1682.0 685.0 Q 1685.0 682.0 1681.0 674.0 Q 1647.0 613.0 1627.0 584.0 Q 1623.0 580.0 1621.0 574.0 C 1607.0 548.0 1631.0 559.0 1652.0 580.0 Z" fill="lightgray"></path>
      </clipPath>
      <path clip-path="url(#make-me-a-hanzi-clip-12)" d="M 1590.0 688.0 L 1690.0 704.0 L 1719.0 691.0 L 1652.0 595.0 L 1629.0 576.0 " fill="none" id="make-me-a-hanzi-animation-12" stroke-dasharray="408 816" stroke-linecap="round"></path>

      <clipPath id="make-me-a-hanzi-clip-13">
      <path d="M 1450.0 553.0 Q 1440.0 554.0 1437.0 551.0 Q 1433.0 545.0 1441.0 532.0 Q 1466.0 492.0 1486.0 422.0 Q 1490.0 400.0 1505.0 388.0 Q 1521.0 370.0 1524.0 384.0 Q 1525.0 391.0 1525.0 399.0 L 1523.0 421.0 Q 1511.0 457.0 1500.0 519.0 C 1495.0 549.0 1480.0 552.0 1450.0 553.0 Z" fill="lightgray"></path>
      </clipPath>
      <path clip-path="url(#make-me-a-hanzi-clip-13)" d="M 1444.0 546.0 L 1481.0 506.0 L 1515.0 387.0 " fill="none" id="make-me-a-hanzi-animation-13" stroke-dasharray="306 612" stroke-linecap="round"></path>

      <clipPath id="make-me-a-hanzi-clip-14">
      <path d="M 1743.0 428.0 Q 1756.0 409.0 1768.0 402.0 Q 1775.0 395.0 1790.0 411.0 Q 1799.0 423.0 1823.0 491.0 Q 1830.0 518.0 1851.0 538.0 Q 1863.0 548.0 1853.0 561.0 Q 1840.0 576.0 1804.0 599.0 Q 1791.0 606.0 1728.0 592.0 Q 1707.0 591.0 1652.0 580.0 L 1621.0 574.0 Q 1599.0 573.0 1576.0 567.0 Q 1486.0 551.0 1450.0 553.0 C 1420.0 553.0 1471.0 511.0 1500.0 519.0 Q 1546.0 532.0 1617.0 544.0 L 1655.0 551.0 Q 1689.0 558.0 1731.0 563.0 Q 1764.0 567.0 1774.0 556.0 Q 1781.0 549.0 1779.0 540.0 Q 1763.0 461.0 1750.0 453.0 C 1738.0 435.0 1738.0 435.0 1743.0 428.0 Z" fill="lightgray"></path>
      </clipPath>
      <path clip-path="url(#make-me-a-hanzi-clip-14)" d="M 1466.0 550.0 L 1471.0 544.0 L 1502.0 538.0 L 1742.0 581.0 L 1793.0 574.0 L 1814.0 549.0 L 1774.0 438.0 L 1775.0 417.0 " fill="none" id="make-me-a-hanzi-animation-14" stroke-dasharray="634 1268" stroke-linecap="round"></path>

      <clipPath id="make-me-a-hanzi-clip-15">
      <path d="M 1619.0 411.0 Q 1686.0 423.0 1743.0 428.0 C 1773.0 431.0 1778.0 443.0 1750.0 453.0 Q 1722.0 466.0 1635.0 442.0 L 1586.0 432.0 Q 1553.0 428.0 1523.0 421.0 C 1494.0 414.0 1495.0 398.0 1525.0 399.0 Q 1532.0 399.0 1543.0 400.0 Q 1555.0 403.0 1570.0 404.0 L 1619.0 411.0 Z" fill="lightgray"></path>
      </clipPath>
      <path clip-path="url(#make-me-a-hanzi-clip-15)" d="M 1529.0 405.0 L 1537.0 412.0 L 1744.0 448.0 " fill="none" id="make-me-a-hanzi-animation-15" stroke-dasharray="349 698" stroke-linecap="round"></path>

      <clipPath id="make-me-a-hanzi-clip-16">
      <path d="M 1572.0 343.0 Q 1603.0 386.0 1619.0 411.0 L 1635.0 442.0 Q 1642.0 458.0 1651.0 477.0 Q 1661.0 498.0 1674.0 518.0 Q 1681.0 525.0 1676.0 533.0 Q 1672.0 540.0 1655.0 551.0 C 1630.0 568.0 1618.0 574.0 1617.0 544.0 Q 1617.0 507.0 1602.0 465.0 Q 1595.0 450.0 1586.0 432.0 L 1570.0 404.0 Q 1519.0 328.0 1411.0 249.0 Q 1405.0 243.0 1410.0 241.0 Q 1416.0 238.0 1424.0 242.0 Q 1491.0 269.0 1554.0 324.0 L 1572.0 343.0 Z" fill="lightgray"></path>
      </clipPath>
      <path clip-path="url(#make-me-a-hanzi-clip-16)" d="M 1625.0 537.0 L 1643.0 521.0 L 1639.0 508.0 L 1605.0 425.0 L 1572.0 374.0 L 1501.0 301.0 L 1428.0 251.0 L 1421.0 252.0 L 1417.0 244.0 " fill="none" id="make-me-a-hanzi-animation-16" stroke-dasharray="522 1044" stroke-linecap="round"></path>

      <clipPath id="make-me-a-hanzi-clip-17">
      <path d="M 1685.0 234.0 L 1685.0 235.0 L 1677.0 249.0 Q 1638.0 309.0 1572.0 343.0 C 1546.0 358.0 1529.0 341.0 1554.0 324.0 Q 1569.0 314.0 1584.0 302.0 L 1622.0 265.0 Q 1631.0 255.0 1639.0 241.0 L 1663.0 183.0 Q 1675.0 119.0 1645.0 24.0 Q 1632.0 -13.0 1620.0 -18.0 Q 1611.0 -21.0 1548.0 -1.0 Q 1524.0 11.0 1523.0 3.0 Q 1522.0 -4.0 1530.0 -16.0 Q 1578.0 -68.0 1596.0 -100.0 Q 1606.0 -119.0 1622.0 -117.0 Q 1641.0 -113.0 1661.0 -86.0 Q 1710.0 -5.0 1711.0 121.0 Q 1711.0 142.0 1704.0 181.0 L 1685.0 234.0 Z" fill="lightgray"></path>
      </clipPath>
      <path clip-path="url(#make-me-a-hanzi-clip-17)" d="M 1562.0 325.0 L 1577.0 324.0 L 1610.0 300.0 L 1658.0 245.0 L 1683.0 180.0 L 1689.0 113.0 L 1665.0 -7.0 L 1644.0 -44.0 L 1624.0 -62.0 L 1562.0 -26.0 L 1556.0 -17.0 L 1545.0 -16.0 L 1529.0 0.0 " fill="none" id="make-me-a-hanzi-animation-17" stroke-dasharray="702 1404" stroke-linecap="round"></path>

      <clipPath id="make-me-a-hanzi-clip-18">
      <path d="M 1584.0 302.0 Q 1560.0 233.0 1399.0 123.0 Q 1383.0 114.0 1402.0 115.0 Q 1465.0 121.0 1584.0 228.0 Q 1585.0 234.0 1622.0 265.0 C 1645.0 284.0 1595.0 330.0 1584.0 302.0 Z" fill="lightgray"></path>
      </clipPath>
      <path clip-path="url(#make-me-a-hanzi-clip-18)" d="M 1587.0 296.0 L 1590.0 266.0 L 1564.0 233.0 L 1491.0 171.0 L 1424.0 128.0 L 1409.0 128.0 L 1406.0 121.0 " fill="none" id="make-me-a-hanzi-animation-18" stroke-dasharray="398 796" stroke-linecap="round"></path>

      <clipPath id="make-me-a-hanzi-clip-19">
      <path d="M 1639.0 241.0 Q 1573.0 115.0 1387.0 -12.0 Q 1374.0 -22.0 1383.0 -24.0 Q 1390.0 -28.0 1403.0 -25.0 Q 1544.0 17.0 1661.0 181.0 Q 1661.0 182.0 1663.0 183.0 C 1681.0 207.0 1653.0 267.0 1639.0 241.0 Z" fill="lightgray"></path>
      </clipPath>
      <path clip-path="url(#make-me-a-hanzi-clip-19)" d="M 1640.0 233.0 L 1635.0 186.0 L 1570.0 108.0 L 1490.0 38.0 L 1431.0 0.0 L 1389.0 -19.0 " fill="none" id="make-me-a-hanzi-animation-19" stroke-dasharray="499 998" stroke-linecap="round"></path>

      <clipPath id="make-me-a-hanzi-clip-20">
      <path d="M 1685.0 235.0 Q 1712.0 247.0 1790.0 289.0 Q 1809.0 302.0 1831.0 308.0 Q 1852.0 315.0 1844.0 332.0 Q 1834.0 348.0 1811.0 364.0 Q 1792.0 379.0 1780.0 378.0 Q 1768.0 378.0 1770.0 365.0 Q 1771.0 337.0 1721.0 292.0 Q 1699.0 273.0 1677.0 249.0 C 1657.0 227.0 1658.0 223.0 1685.0 235.0 Z" fill="lightgray"></path>
      </clipPath>
      <path clip-path="url(#make-me-a-hanzi-clip-20)" d="M 1779.0 369.0 L 1796.0 330.0 L 1753.0 292.0 L 1690.0 249.0 L 1687.0 241.0 " fill="none" id="make-me-a-hanzi-animation-20" stroke-dasharray="313 626" stroke-linecap="round"></path>

      <clipPath id="make-me-a-hanzi-clip-21">
      <path d="M 1704.0 181.0 Q 1756.0 121.0 1812.0 64.0 Q 1831.0 45.0 1863.0 44.0 Q 1921.0 41.0 1982.0 53.0 Q 1998.0 54.0 1999.0 59.0 Q 2000.0 63.0 1989.0 69.0 Q 1811.0 132.0 1731.0 195.0 Q 1721.0 205.0 1685.0 234.0 C 1662.0 253.0 1684.0 204.0 1704.0 181.0 Z" fill="lightgray"></path>
      </clipPath>
      <path clip-path="url(#make-me-a-hanzi-clip-21)" d="M 1696.0 215.0 L 1731.0 173.0 L 1845.0 86.0 L 1927.0 67.0 L 1992.0 62.0 " fill="none" id="make-me-a-hanzi-animation-21" stroke-dasharray="475 950" stroke-linecap="round"></path>

</g>
</svg>
